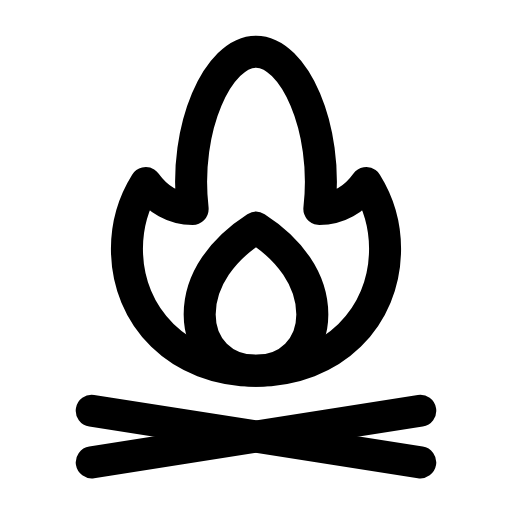
t = 0.00 s
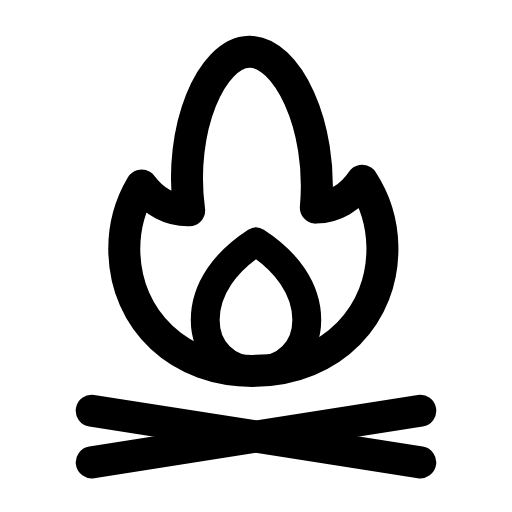
t = 0.26 s
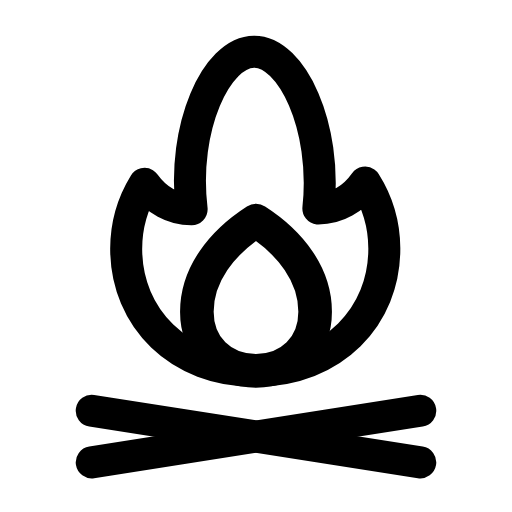
t = 0.50 s
t = 0.73 s: frame unchanged from t = 0.00 s, image omitted
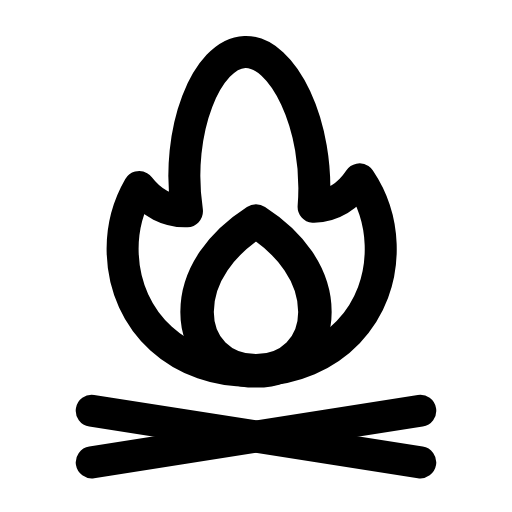
t = 1.01 s
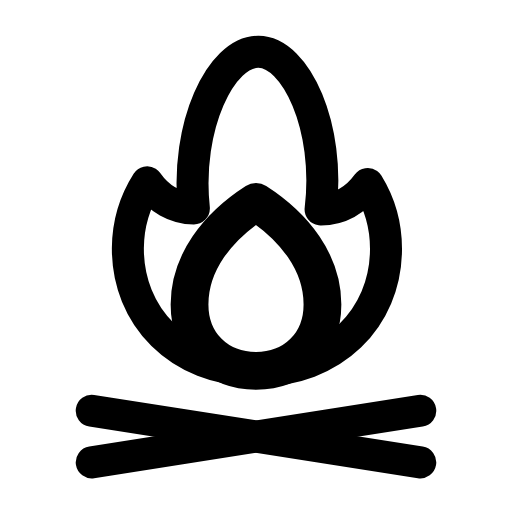
t = 1.25 s

The animated SVG that drew these frames (rendered in a browser with its animation timeline set to each time). Animation: 2 SMIL elements (animateTransform=2); one cycle of 1.50 s, repeats indefinitely.

<svg xmlns="http://www.w3.org/2000/svg" width="24" height="24" viewBox="0 0 24 24" fill="none"><g transform="translate(-1.2 -1.206) scale(1.1)"><g><animateTransform attributeName="transform" type="rotate" values="0 12 17;2.5 12 17;-2 12 17;0 12 17;0 12 17;-2 12 17;2.5 12 17;0 12 17;0 12 17" keyTimes="0;0.135;0.2925;0.45;0.6;0.705;0.81;0.9;1" dur="1.5s" repeatCount="indefinite" calcMode="spline" keySplines="0.16 1 0.3 1;0.16 1 0.3 1;0.16 1 0.3 1;0.16 1 0.3 1;0.16 1 0.3 1;0.16 1 0.3 1;0.16 1 0.3 1;0.16 1 0.3 1"/><path stroke="currentColor" stroke-width="1.364" stroke-linecap="round" stroke-linejoin="round" fill="none" d="M12 16.9C8.7 16.9 6.5 14.6 6.5 11.7C6.5 10.7 6.8 9.7 7.3 8.9C7.8 9.6 8.5 10 9.3 10C8.9 6.5 10.4 3.3 12 3.3S15.1 6.5 14.7 10C15.5 10 16.2 9.6 16.7 8.9C17.2 9.7 17.5 10.7 17.5 11.7C17.5 14.6 15.3 16.9 12 16.9Z"></path></g><g transform="translate(12 16.9)"><g><animateTransform attributeName="transform" type="scale" values="1;1.18;0.9;1.05;1;1;1.05;0.9;1.18;1;1" keyTimes="0;0.09;0.216;0.3375;0.45;0.6;0.675;0.756;0.84;0.9;1" dur="1.5s" repeatCount="indefinite" calcMode="spline" keySplines="0.16 1 0.3 1;0.16 1 0.3 1;0.16 1 0.3 1;0.16 1 0.3 1;0.16 1 0.3 1;0.16 1 0.3 1;0.16 1 0.3 1;0.16 1 0.3 1;0.16 1 0.3 1;0.16 1 0.3 1"/><g transform="translate(-12 -16.9)"><g><path stroke="currentColor" stroke-width="1.364" stroke-linecap="round" stroke-linejoin="round" fill="none" d="M12 16.9C10.6 16.9 9.6 15.9 9.6 14.5C9.6 13 10.6 11.7 12 10.8C13.4 11.7 14.4 13 14.4 14.5C14.4 15.9 13.4 16.9 12 16.9Z"></path></g></g></g></g><path stroke="currentColor" stroke-width="1.364" stroke-linecap="round" stroke-linejoin="round" fill="none" d="M5 20.8L19 18.6"></path><path stroke="currentColor" stroke-width="1.364" stroke-linecap="round" stroke-linejoin="round" fill="none" d="M19 20.8L5 18.6"></path></g></svg>
